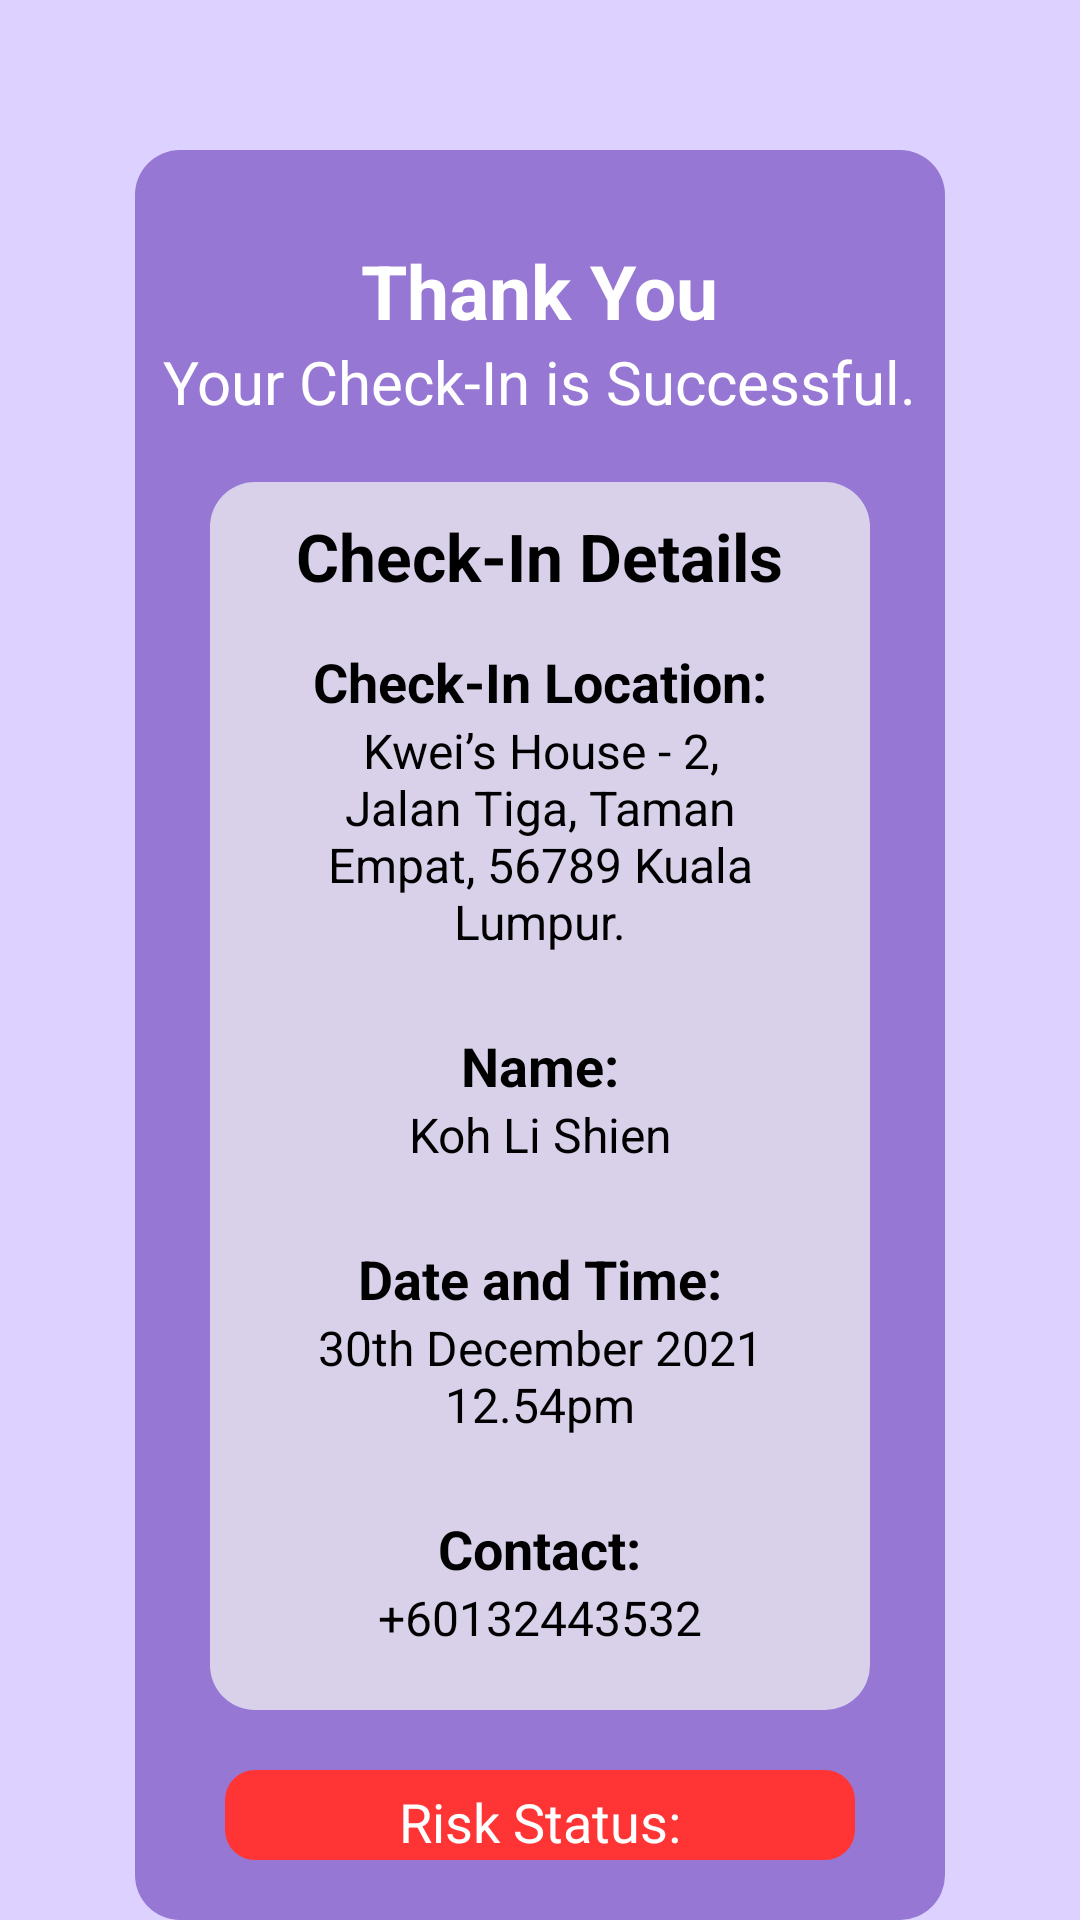

Android layout source for this screen:
<!-- AndroidManifest.xml: application theme Theme.KovidTracker -->
<!-- res/layout/fragment_check_in_result.xml -->
<?xml version="1.0" encoding="utf-8"?>
<FrameLayout xmlns:android="http://schemas.android.com/apk/res/android"
    xmlns:tools="http://schemas.android.com/tools"
    android:layout_width="match_parent"
    android:layout_height="match_parent"
    tools:context=".fragments.CheckInResultFragment"
    android:background="#DDD1FF">

    <RelativeLayout
        android:id="@+id/tv_result_box"
        android:layout_width="match_parent"
        android:layout_height="wrap_content"
        android:layout_marginLeft="45dp"
        android:layout_marginTop="50dp"
        android:layout_marginRight="45dp"
        android:background="@drawable/bg_checkin_result">

        <TextView
            android:id="@+id/tv_thank"
            android:layout_width="wrap_content"
            android:layout_height="wrap_content"
            android:layout_centerHorizontal="true"
            android:layout_marginTop="30dp"
            android:text="Thank You"
            android:textColor="@color/white"
            android:textSize="25sp"
            android:textStyle="bold" />

        <TextView
            android:id="@+id/tv_result"
            android:layout_width="wrap_content"
            android:layout_height="wrap_content"
            android:layout_below="@+id/tv_thank"
            android:layout_centerHorizontal="true"
            android:text="Your Check-In is Successful."
            android:textColor="@color/white"
            android:textSize="20sp" />


        <RelativeLayout
            android:id="@+id/tv_checkin_details"
            android:layout_width="match_parent"
            android:layout_height="wrap_content"
            android:layout_below="@+id/tv_result"
            android:layout_marginLeft="25dp"
            android:layout_marginTop="20dp"
            android:layout_marginRight="25dp"
            android:layout_marginBottom="20dp"
            android:background="@drawable/bg_checkin_details">

            <TextView
                android:id="@+id/tv_cv"
                android:layout_width="wrap_content"
                android:layout_height="wrap_content"
                android:layout_centerHorizontal="true"
                android:layout_marginTop="10dp"
                android:text="Check-In Details"
                android:textColor="@color/black"
                android:textSize="22sp"
                android:textStyle="bold" />

            <RelativeLayout
                android:id="@+id/tv_checkin_location"
                android:layout_width="match_parent"
                android:layout_height="wrap_content"
                android:layout_below="@+id/tv_cv"
                android:layout_marginLeft="10dp"
                android:layout_marginTop="10dp"
                android:layout_marginRight="10dp">


                <TextView
                    android:id="@+id/tv_location"
                    android:layout_width="wrap_content"
                    android:layout_height="wrap_content"
                    android:layout_centerHorizontal="true"
                    android:layout_marginStart="20dp"
                    android:layout_marginTop="5dp"
                    android:text="Check-In Location:"
                    android:textColor="@color/black"
                    android:textSize="18sp"
                    android:textStyle="bold" />

                <TextView
                    android:id="@+id/tv_address"
                    android:layout_width="wrap_content"
                    android:layout_height="wrap_content"
                    android:layout_below="@+id/tv_location"
                    android:layout_centerHorizontal="true"
                    android:layout_marginStart="50dp"
                    android:layout_marginBottom="20dp"
                    android:text="Kwei’s House - 2, Jalan Tiga, Taman Empat, 56789 Kuala Lumpur."
                    android:textAlignment="center"
                    android:textColor="@color/black"
                    android:textSize="16sp" />


            </RelativeLayout>

            <RelativeLayout
                android:id="@+id/tv_checkin_name"
                android:layout_width="match_parent"
                android:layout_height="wrap_content"
                android:layout_below="@+id/tv_checkin_location"
                android:layout_marginLeft="10dp"
                android:layout_marginRight="10dp">

                <TextView
                    android:id="@+id/tv_tname"
                    android:layout_width="wrap_content"
                    android:layout_height="wrap_content"
                    android:layout_centerHorizontal="true"
                    android:layout_marginStart="20dp"
                    android:layout_marginTop="5dp"
                    android:text="Name:"
                    android:textColor="@color/black"
                    android:textSize="18sp"
                    android:textStyle="bold" />

                <TextView
                    android:id="@+id/tv_uname"
                    android:layout_width="wrap_content"
                    android:layout_height="wrap_content"
                    android:layout_below="@+id/tv_tname"
                    android:layout_centerHorizontal="true"
                    android:layout_marginStart="50dp"
                    android:layout_marginBottom="20dp"
                    android:text="Koh Li Shien"
                    android:textAlignment="center"
                    android:textColor="@color/black"
                    android:textSize="16sp" />


            </RelativeLayout>

            <RelativeLayout
                android:id="@+id/tv_checkin_datetime"
                android:layout_width="match_parent"
                android:layout_height="wrap_content"
                android:layout_below="@+id/tv_checkin_name"
                android:layout_marginLeft="10dp"
                android:layout_marginRight="10dp">


                <TextView
                    android:id="@+id/tv_tdatetime"
                    android:layout_width="wrap_content"
                    android:layout_height="wrap_content"
                    android:layout_centerHorizontal="true"
                    android:layout_marginStart="20dp"
                    android:layout_marginTop="5dp"
                    android:text="Date and Time:"
                    android:textColor="@color/black"
                    android:textSize="18sp"
                    android:textStyle="bold" />

                <TextView
                    android:id="@+id/tv_date"
                    android:layout_width="wrap_content"
                    android:layout_height="wrap_content"
                    android:layout_below="@+id/tv_tdatetime"
                    android:layout_centerHorizontal="true"
                    android:layout_marginStart="50dp"
                    android:layout_marginBottom="20dp"
                    android:text="30th December 2021 12.54pm"
                    android:textAlignment="center"
                    android:textColor="@color/black"
                    android:textSize="16sp" />


            </RelativeLayout>

            <RelativeLayout
                android:id="@+id/tv_checkin_contact"
                android:layout_width="match_parent"
                android:layout_height="wrap_content"
                android:layout_below="@+id/tv_checkin_datetime"
                android:layout_marginLeft="10dp"
                android:layout_marginRight="10dp">


                <TextView
                    android:id="@+id/tv_tcontact"
                    android:layout_width="wrap_content"
                    android:layout_height="wrap_content"
                    android:layout_centerHorizontal="true"
                    android:layout_marginStart="20dp"
                    android:layout_marginTop="5dp"
                    android:text="Contact:"
                    android:textColor="@color/black"
                    android:textSize="18sp"
                    android:textStyle="bold" />

                <TextView
                    android:id="@+id/tv_contact"
                    android:layout_width="wrap_content"
                    android:layout_height="wrap_content"
                    android:layout_below="@+id/tv_tcontact"
                    android:layout_centerHorizontal="true"
                    android:layout_marginStart="50dp"
                    android:layout_marginBottom="20dp"
                    android:text="+60132443532"
                    android:textAlignment="center"
                    android:textColor="@color/black"
                    android:textSize="16sp" />
            </RelativeLayout>


        </RelativeLayout>

        <RelativeLayout
            android:layout_width="match_parent"
            android:layout_height="wrap_content"
            android:layout_below="@+id/tv_checkin_details"
            android:layout_marginLeft="30dp"
            android:layout_marginRight="30dp"
            android:layout_marginBottom="20dp"
            android:background="@drawable/bg_status">

            <RelativeLayout
                android:id="@+id/tv_status"
                android:layout_width="match_parent"
                android:layout_height="wrap_content"
                android:layout_marginLeft="10dp"
                android:layout_marginRight="10dp">

                <TextView
                    android:id="@+id/tv_tstatus"
                    android:layout_width="wrap_content"
                    android:layout_height="wrap_content"
                    android:layout_centerHorizontal="true"
                    android:layout_marginStart="20dp"
                    android:layout_marginTop="5dp"
                    android:text="Risk Status:"
                    android:textColor="@color/white"
                    android:textSize="18sp" />

                <TextView
                    android:id="@+id/tv_ustatus"
                    android:layout_width="wrap_content"
                    android:layout_height="wrap_content"
                    android:layout_below="@+id/tv_tstatus"
                    android:layout_centerHorizontal="true"
                    android:layout_marginStart="50dp"
                    android:layout_marginBottom="5dp"
                    android:text="Close Contact"
                    android:textAlignment="center"
                    android:textColor="@color/white"
                    android:textSize="20sp"
                    android:textStyle="bold" />


            </RelativeLayout>
        </RelativeLayout>

    </RelativeLayout>

</FrameLayout>
<!-- resources referenced by this layout -->
<resources>
  <color name="black">#FF000000</color>
  <color name="white">#FFFFFFFF</color>
  <!-- drawable bg_checkin_details (drawable) -->
  <?xml version="1.0" encoding="utf-8"?>
  <shape xmlns:android="http://schemas.android.com/apk/res/android">
      <corners android:radius="15dp"/>
      <solid android:color="#bbF2F2F2"/>
  
  </shape>
  <!-- drawable bg_checkin_result (drawable) -->
  <?xml version="1.0" encoding="utf-8"?>
  <shape xmlns:android="http://schemas.android.com/apk/res/android">
      <corners android:radius="15dp"/>
      <solid android:color="#9678D4"/>
  
  </shape>
  <!-- drawable bg_status (drawable) -->
  <?xml version="1.0" encoding="utf-8"?>
  <shape xmlns:android="http://schemas.android.com/apk/res/android">
      <corners android:radius="10dp"/>
      <solid android:color="#FF3535"/>
  </shape>
  <style name="Theme.KovidTracker" parent="Theme.MaterialComponents.DayNight.NoActionBar">
          
          <item name="colorPrimary">#613ba8</item>
          <item name="colorPrimaryVariant">@color/purple_700</item>
          <item name="colorOnPrimary">@color/white</item>
          
          <item name="colorSecondary">@color/teal_200</item>
          <item name="colorSecondaryVariant">@color/teal_700</item>
          <item name="colorOnSecondary">@color/black</item>
          
          <item name="android:statusBarColor" tools:targetApi="l">?attr/colorPrimaryVariant</item>
          
          <item name="android:windowTranslucentStatus">true</item>
      </style>
  <color name="purple_700">#FF3700B3</color>
  <color name="teal_200">#FF03DAC5</color>
  <color name="teal_700">#FF018786</color>
</resources>
